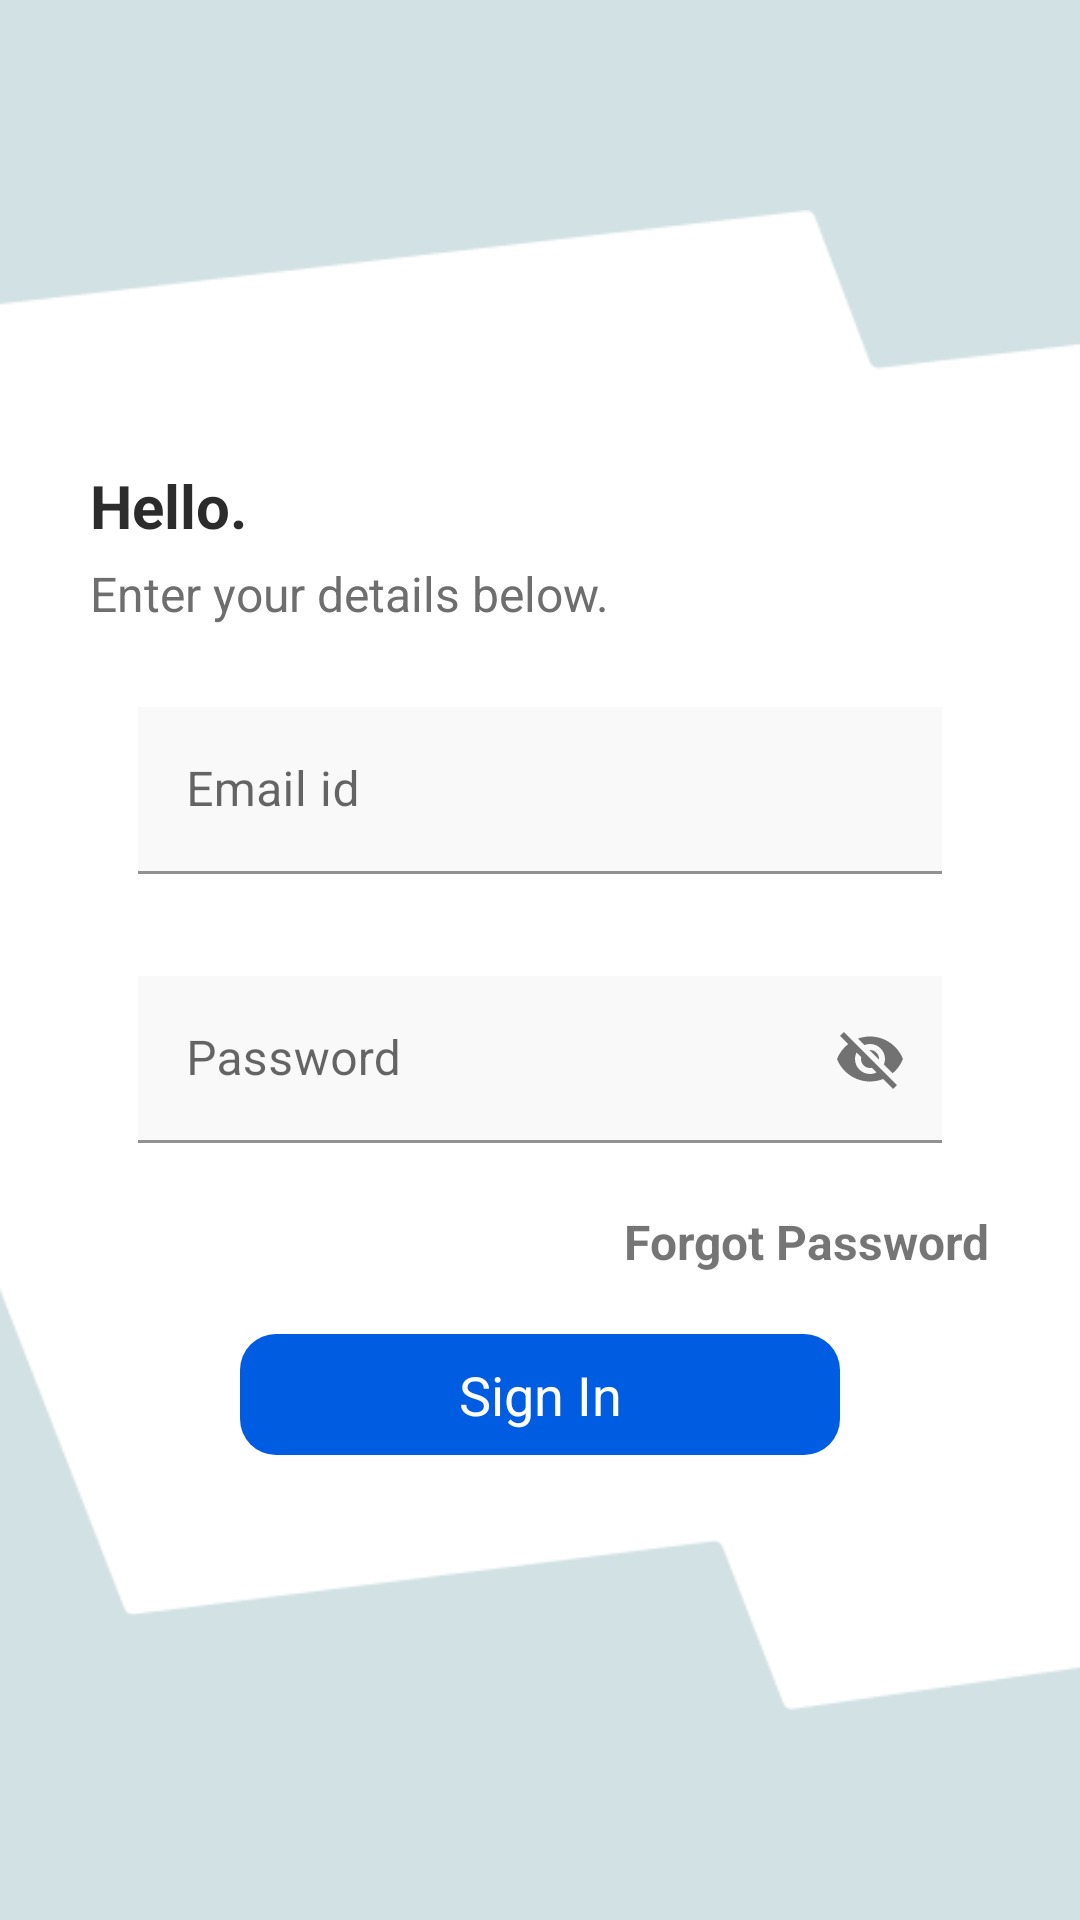

This screen was rendered from an Android layout file. Write that file and the resources it references.
<!-- AndroidManifest.xml: activity theme Theme.MaterialComponents.Light.NoActionBar -->
<!-- res/layout/activity_login.xml -->
<?xml version="1.0" encoding="utf-8"?>
<RelativeLayout
    xmlns:android="http://schemas.android.com/apk/res/android"
    xmlns:app="http://schemas.android.com/apk/res-auto"
    xmlns:tools="http://schemas.android.com/tools"
    android:layout_width="match_parent"
    android:layout_height="match_parent"
    android:background="#d2e1e3"
    tools:context=".activity.LoginActivity">

    <ImageView
        android:layout_width="wrap_content"
        android:layout_height="500dp"
        android:src="@drawable/unthinkable_back"
        android:scaleType="centerCrop"
        android:layout_centerInParent="true"/>

    <LinearLayout
        android:layout_width="300dp"
        android:layout_height="wrap_content"
        android:orientation="vertical"
        android:layout_centerInParent="true">

        <TextView
            android:layout_width="wrap_content"
            android:layout_height="wrap_content"
            android:text="Hello."
            android:textSize="20sp"
            android:textColor="#2C2C2C"
            android:textStyle="bold"/>

        <TextView
            android:layout_width="wrap_content"
            android:layout_height="wrap_content"
            android:text="Enter your details below."
            android:textSize="16sp"
            android:textColor="#6E6E6E"
            android:layout_marginTop="5dp"/>

        <com.google.android.material.textfield.TextInputLayout
            style="@style/Widget.Material3.TextInputEditText.OutlinedBox"
            android:id="@+id/inputEmailLayout"
            android:layout_width="match_parent"
            android:layout_height="wrap_content"
            android:layout_marginTop="10dp"
            android:hint="Email id"
            app:endIconMode="clear_text">

            <com.google.android.material.textfield.TextInputEditText
                android:id="@+id/inputLoginEmail"
                android:layout_width="match_parent"
                android:layout_height="wrap_content"
                android:background="#14BFB6B6"/>

        </com.google.android.material.textfield.TextInputLayout>

        <com.google.android.material.textfield.TextInputLayout
            style="@style/Widget.Material3.TextInputEditText.OutlinedBox"
            android:id="@+id/inputPasswordLayout"
            android:layout_width="match_parent"
            android:layout_height="wrap_content"
            android:hint="Password"
            android:inputType="textPassword"
            app:endIconMode="password_toggle">

            <com.google.android.material.textfield.TextInputEditText
                android:id="@+id/inputLoginPassword"
                android:layout_width="match_parent"
                android:layout_height="wrap_content"
                android:background="#14BFB6B6"/>

        </com.google.android.material.textfield.TextInputLayout>

        <TextView
            android:id="@+id/forgetPasswordText"
            android:layout_width="wrap_content"
            android:layout_height="wrap_content"
            android:text="Forgot Password"
            android:textSize="16sp"
            android:textStyle="bold"
            android:layout_gravity="end"
            android:layout_marginTop="5dp"/>

        <TextView
            android:id="@+id/signInTextView"
            android:layout_width="200dp"
            android:layout_height="wrap_content"
            android:text="Sign In"
            android:textSize="18sp"
            android:textAllCaps="false"
            android:gravity="center"
            android:background="@drawable/login_button_bg"
            android:textColor="@color/white"
            android:layout_marginTop="20dp"
            android:padding="8dp"
            android:layout_gravity="center"/>

    </LinearLayout>

</RelativeLayout>
<!-- resources referenced by this layout -->
<resources>
  <color name="white">#FFFFFFFF</color>
  <!-- drawable login_button_bg (drawable) -->
  <?xml version="1.0" encoding="utf-8"?>
  <shape xmlns:android="http://schemas.android.com/apk/res/android">
  
      <solid android:color="#005DE2" />
  
      <corners android:radius="12dp" />
  
  </shape>
  <!-- drawable unthinkable_back: png bitmap (drawable-v24, 8582 bytes) -->
</resources>
